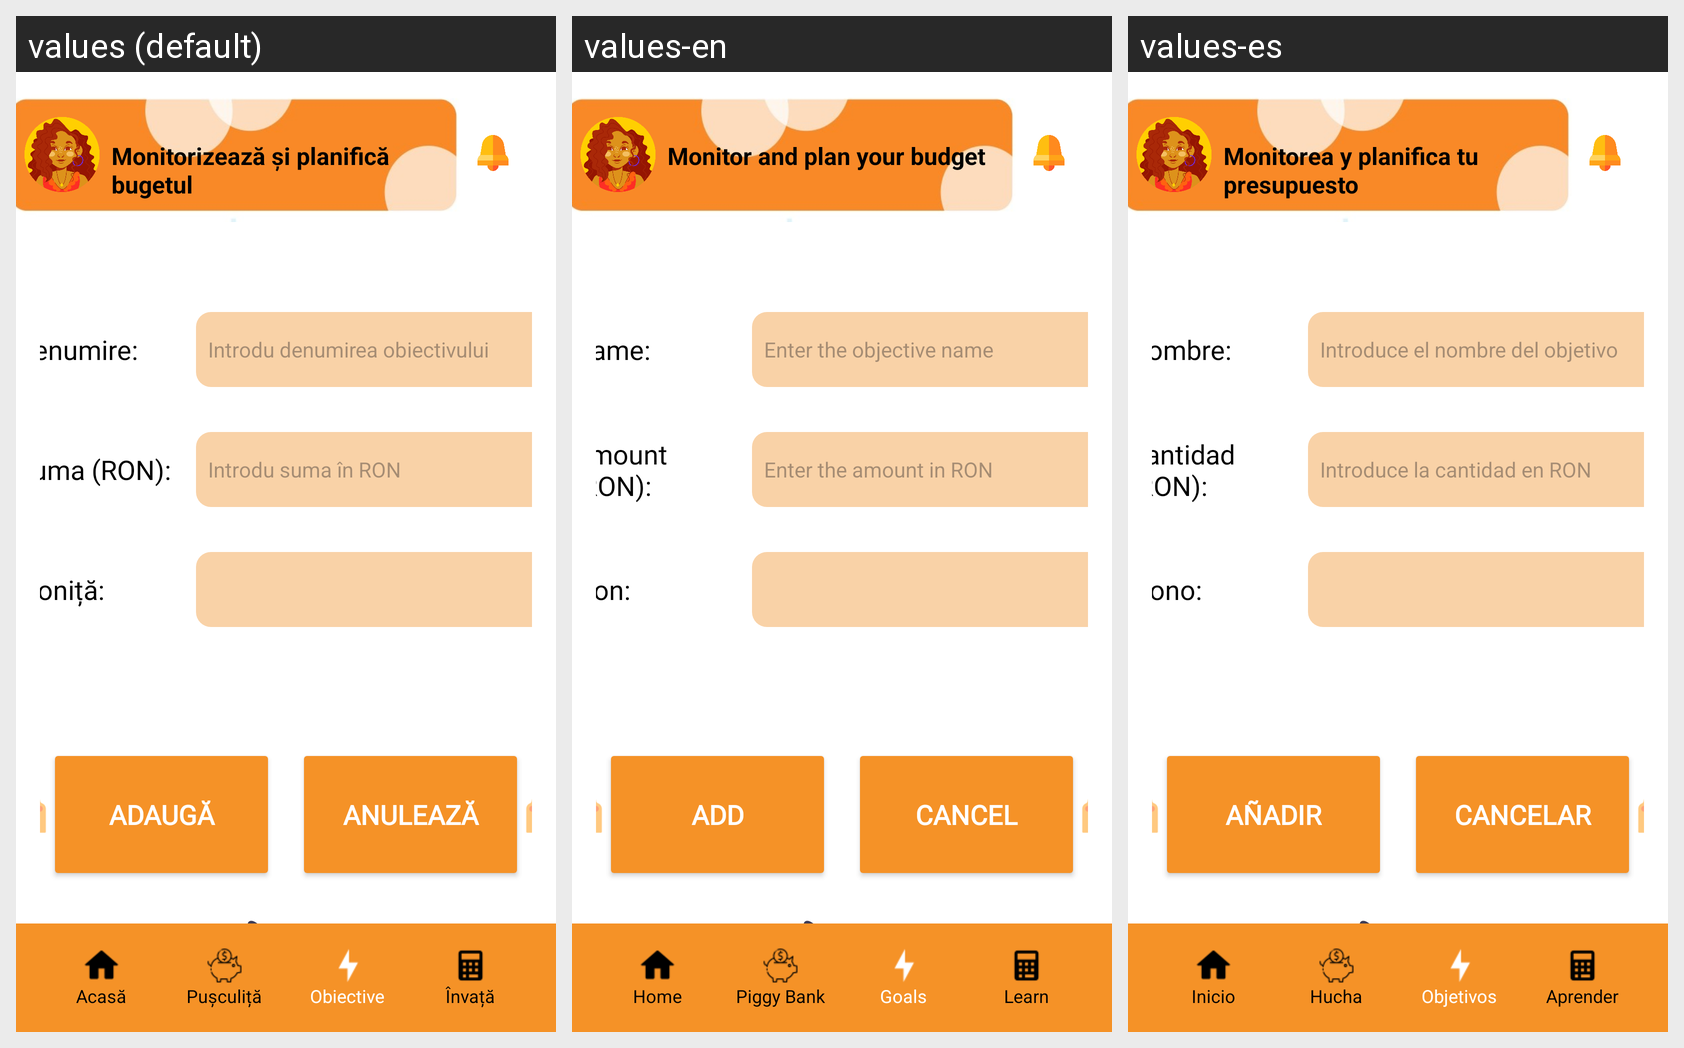

Translations of the strings shown on this Android screen, per locale in the grid:
Android screen res/layout/objective_adolescent_add_activity.xml rendered under 3 locales, left to right: values (default), values-en, values-es. Device: Nexus 5 (rendered at 1080×1920; each locale shown at half size, 540×960, under a caption strip naming it); theme Theme.ProiectPIU_ManagementFinanciar.
Strings drawn on this screen, with the default value and each locale's value (text and hints the layout hard-codes, and strings that could not be matched under every locale, appear in the picture but are not listed):

welcome_message
  values: Monitorizează și planifică bugetul
  values-en: Monitor and plan your budget
  values-es: Monitorea y planifica tu presupuesto

denumire_label
  values: Denumire:
  values-en: Name:
  values-es: Nombre:

hint_denumire
  values: Introdu denumirea obiectivului
  values-en: Enter the objective name
  values-es: Introduce el nombre del objetivo

suma_label
  values: Suma (RON):
  values-en: Amount (RON):
  values-es: Cantidad (RON):

hint_suma
  values: Introdu suma în RON
  values-en: Enter the amount in RON
  values-es: Introduce la cantidad en RON

iconita_label
  values: Iconiță:
  values-en: Icon:
  values-es: Icono:

add_button
  values: Adaugă
  values-en: Add
  values-es: Añadir

cancel_button
  values: Anulează
  values-en: Cancel
  values-es: Cancelar

home_button
  values: Acasă
  values-en: Home
  values-es: Inicio

piggy_bank_button
  values: Pușculiță
  values-en: Piggy Bank
  values-es: Hucha

goals_button
  values: Obiective
  values-en: Goals
  values-es: Objetivos

learn_button
  values: Învață
  values-en: Learn
  values-es: Aprender
